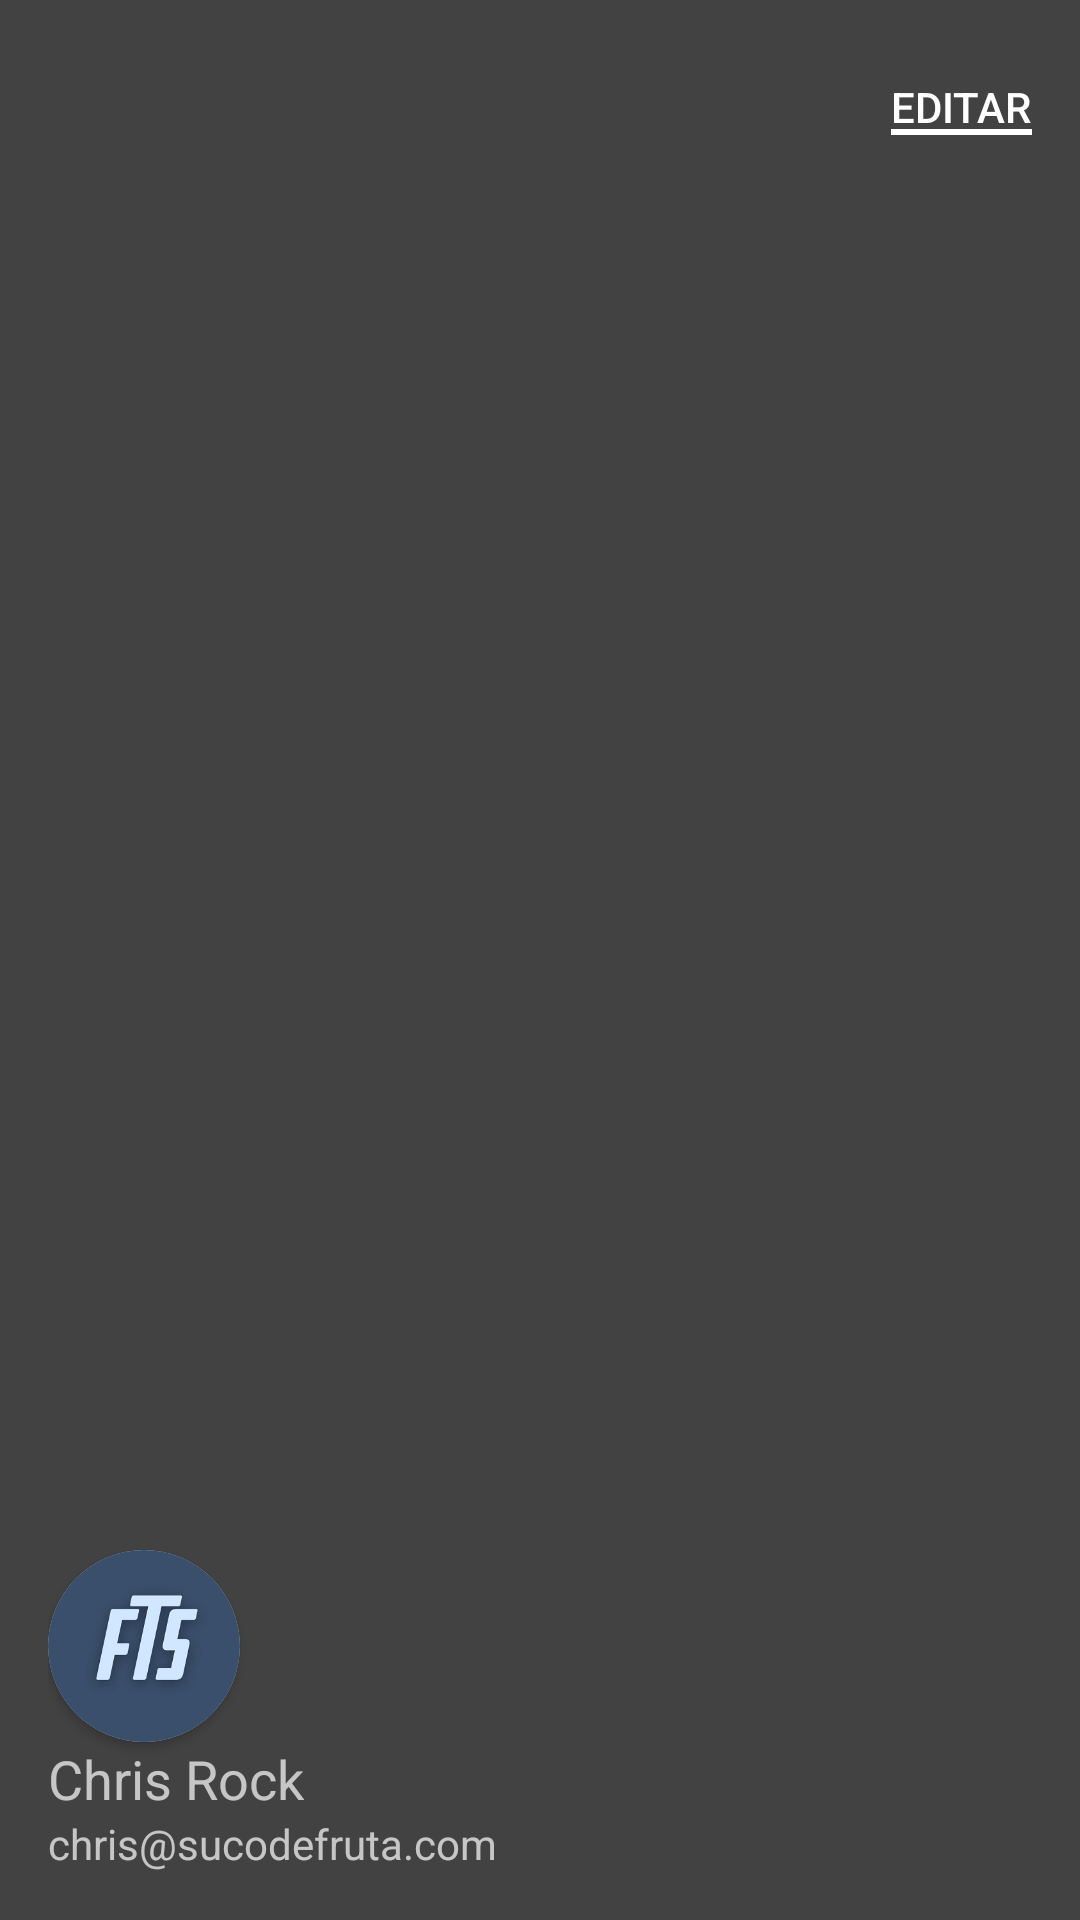

Reconstruct the res/layout file that produces this screen, plus the resources it refers to.
<!-- AndroidManifest.xml: application theme Theme.AppCompat.Light.DarkActionBar -->
<!-- res/layout/lateral_drawer_menu_activity.xml -->
<?xml version="1.0" encoding="utf-8"?>
<androidx.constraintlayout.widget.ConstraintLayout xmlns:android="http://schemas.android.com/apk/res/android"
    android:layout_width="match_parent"
    android:layout_height="160dp"
    xmlns:app="http://schemas.android.com/apk/res-auto"
    android:background="@color/cardview_dark_background"
    android:theme="@style/ThemeOverlay.AppCompat.Dark"
    android:padding="16dp">

    <androidx.cardview.widget.CardView
        android:id="@+id/card_photo_perfil"
        android:layout_width="wrap_content"
        android:layout_height="wrap_content"
        app:cardCornerRadius="32dp"
        app:layout_constraintBottom_toTopOf="@id/text_view_perfil_name"
        app:layout_constraintStart_toStartOf="parent">

        <ImageView
            android:layout_width="64dp"
            android:layout_height="64dp"
            android:src="@drawable/fts"
            android:scaleType="centerCrop"/>

    </androidx.cardview.widget.CardView>

    <TextView
        android:id="@+id/text_view_perfil_name"
        android:layout_width="wrap_content"
        android:layout_height="wrap_content"
        android:text="Chris Rock"
        app:layout_constraintBottom_toTopOf="@id/text_view_perfil_email"
        app:layout_constraintStart_toStartOf="parent"
        android:textAppearance="@style/TextAppearance.AppCompat.Medium"/>

    <TextView
        android:id="@+id/text_view_perfil_email"
        android:layout_width="wrap_content"
        android:layout_height="wrap_content"
        android:text="chris@sucodefruta.com"
        app:layout_constraintBottom_toBottomOf="parent"
        app:layout_constraintStart_toStartOf="parent"/>

    <Button
        android:id="@+id/button_editar"
        android:layout_width="wrap_content"
        android:layout_height="wrap_content"
        android:text="Editar"
        app:layout_constraintTop_toTopOf="parent"
        app:layout_constraintEnd_toEndOf="parent"
        style="@style/Widget.AppCompat.Button.Borderless"
        android:minHeight="0dp"
        android:minWidth="2dp"
        android:layout_marginTop="10dp"
        android:padding="0dp"/>

    <FrameLayout
        android:layout_width="0dp"
        android:layout_height="2dp"
        android:background="@android:color/white"
        app:layout_constraintStart_toStartOf="@id/button_editar"
        app:layout_constraintEnd_toEndOf="parent"
        app:layout_constraintBottom_toBottomOf="@id/button_editar"/>

</androidx.constraintlayout.widget.ConstraintLayout>
<!-- resources referenced by this layout -->
<resources>
  <!-- drawable fts: png bitmap (drawable, 30946 bytes) -->
</resources>
